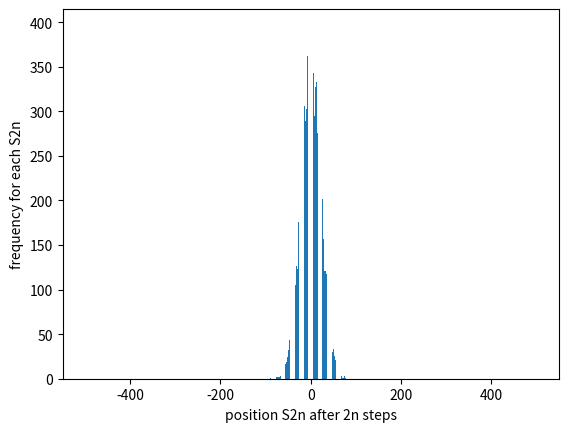

Here is the Python script that generated this plot:
import matplotlib.pyplot as plt
import random
import math
import numpy as np


collection = []
bins = []




def step_counter(i):
   sn = 0
   stepsList = [-1, 1]
   for j in range(i):
       x = random.choice(stepsList)
       sn = sn + x
   collection.append(sn)
   # if sn == 0:
   #     p += 1



def recurrence_experiment(i, j):
   for k in range(i):
       step_counter(j)


   count0 = (collection.count(0))
   print(count0)

   experimentpi = ((i/count0)**2) / (j/2)
   print(experimentpi)
   error = abs(((math.pi - experimentpi) / math.pi))
   print(error)
   s = -1 * j
   for l in range(2 * j):
       bins.append(s)
       s += 1


recurrence_experiment(10000 , 500)             # i = population size, j = 2n
plt.hist(collection, bins=bins)
plt.xlabel("position S2n after 2n steps")
plt.ylabel("frequency for each S2n")
plt.show()


